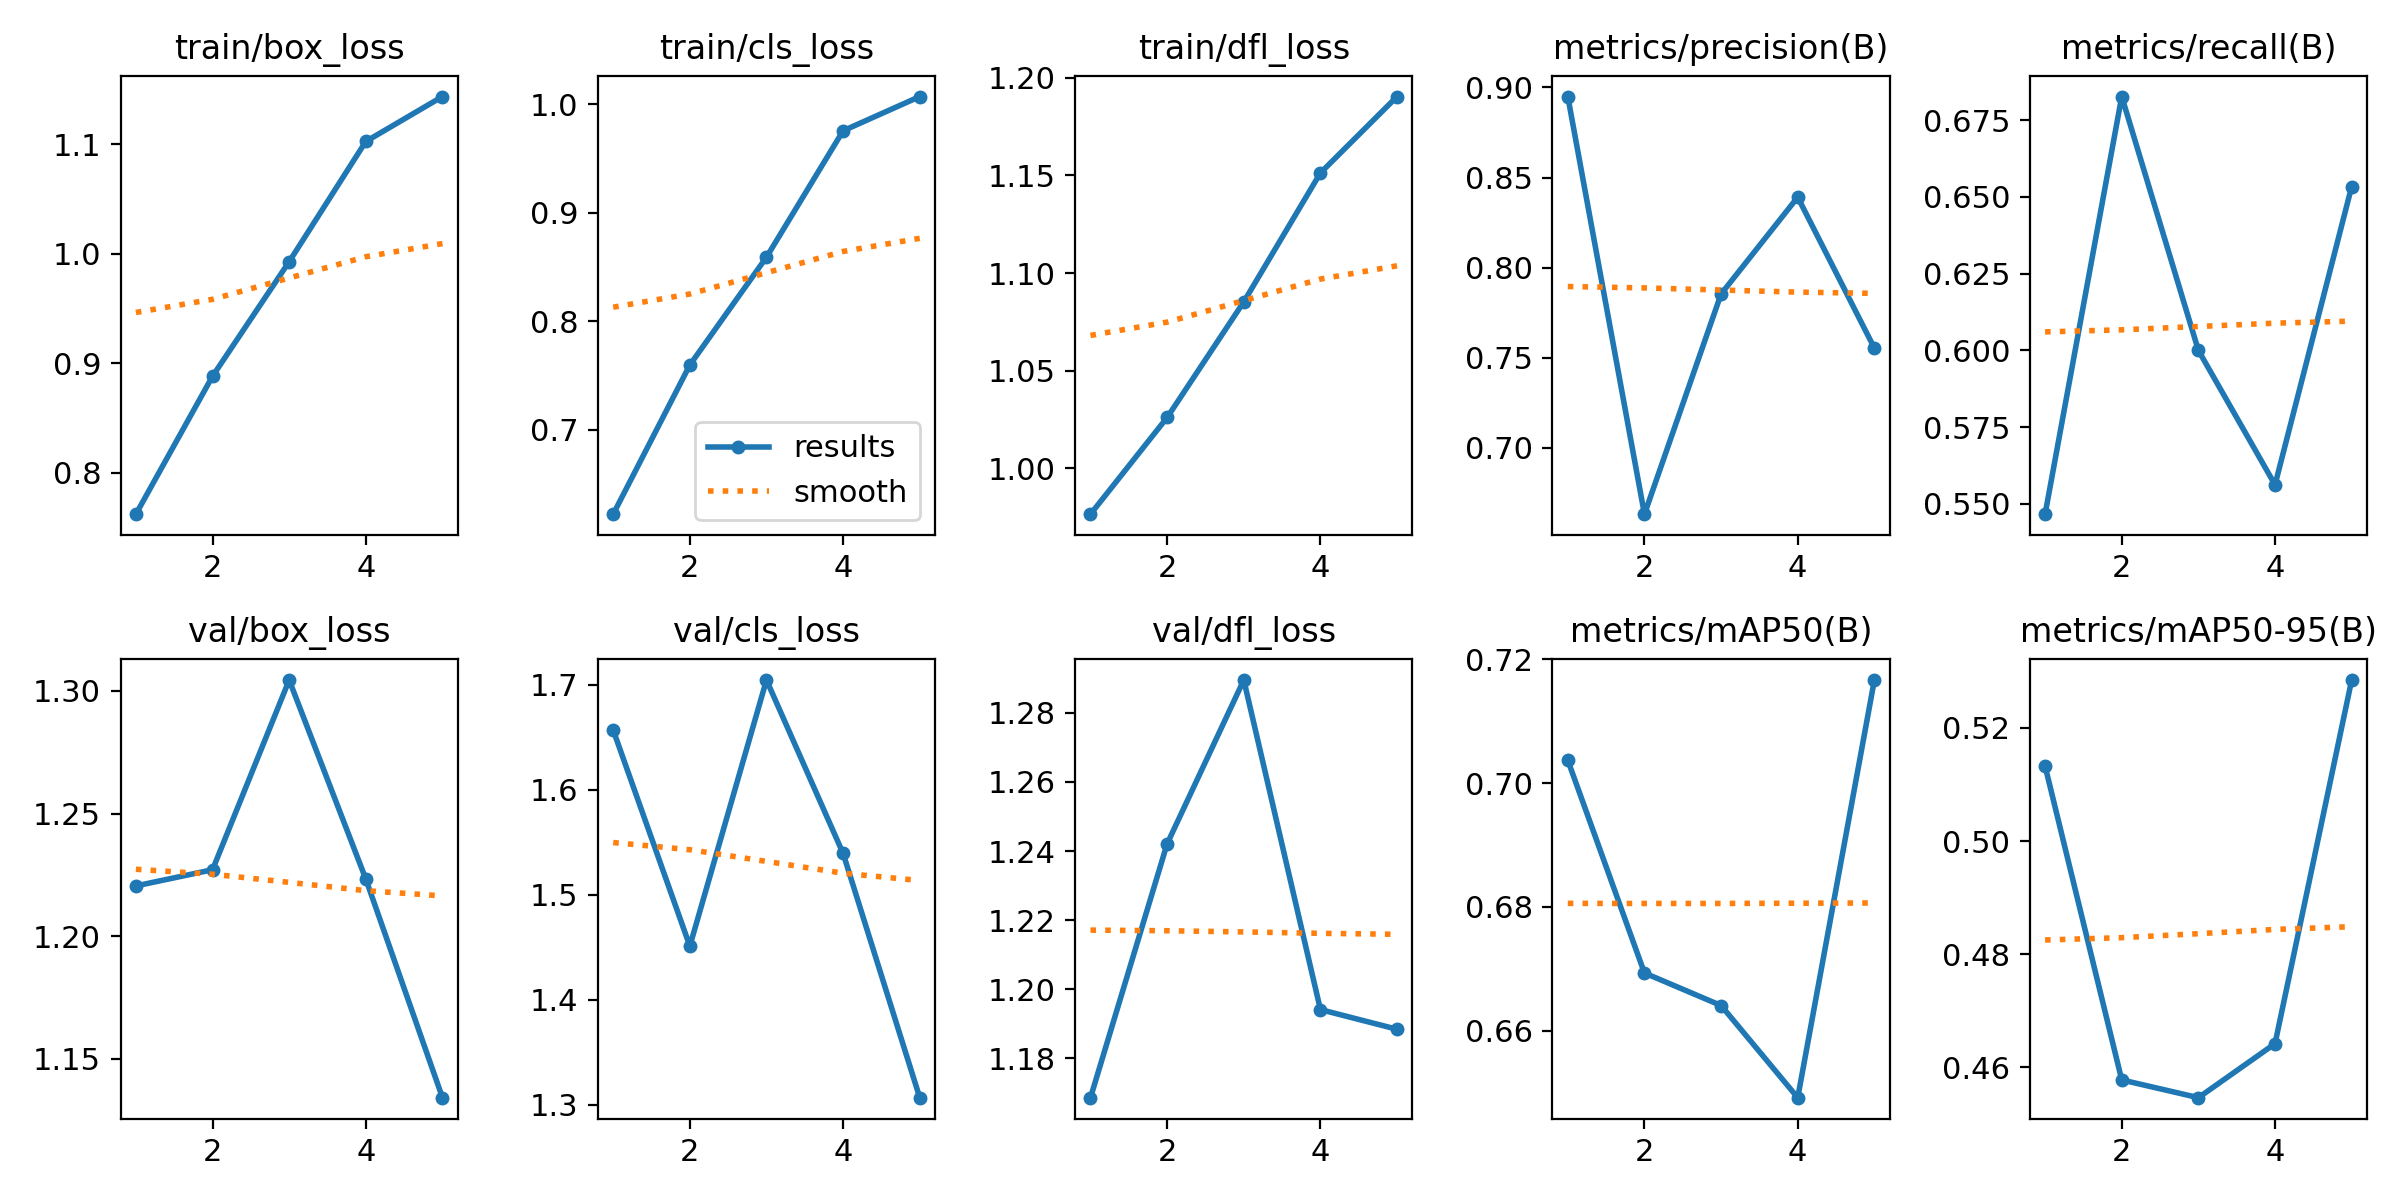

Values plotted in this chart, from the file beside it:
epoch, train/box_loss, train/cls_loss, train/dfl_loss, metrics/precision(B), metrics/recall(B), metrics/mAP50(B), metrics/mAP50-95(B), val/box_loss, val/cls_loss, val/dfl_loss, lr/pg0, lr/pg1, lr/pg2
1, 0.7621, 0.6225, 0.9766, 0.8949, 0.5467, 0.7037, 0.5132, 1.22, 1.657, 1.169, 0.00048, 0.00048, 0.00048
2, 0.8881, 0.7598, 1.026, 0.6632, 0.6826, 0.6693, 0.4578, 1.227, 1.451, 1.242, 0.000786, 0.000786, 0.000786
3, 0.9927, 0.8591, 1.085, 0.7854, 0.6, 0.6641, 0.4546, 1.304, 1.704, 1.29, 0.0008939, 0.0008939, 0.0008939
4, 1.102, 0.9754, 1.151, 0.8391, 0.5562, 0.6492, 0.4642, 1.223, 1.539, 1.194, 0.0008039, 0.0008039, 0.0008039
5, 1.143, 1.007, 1.19, 0.7553, 0.6533, 0.7167, 0.5285, 1.134, 1.307, 1.188, 0.000416, 0.000416, 0.000416
